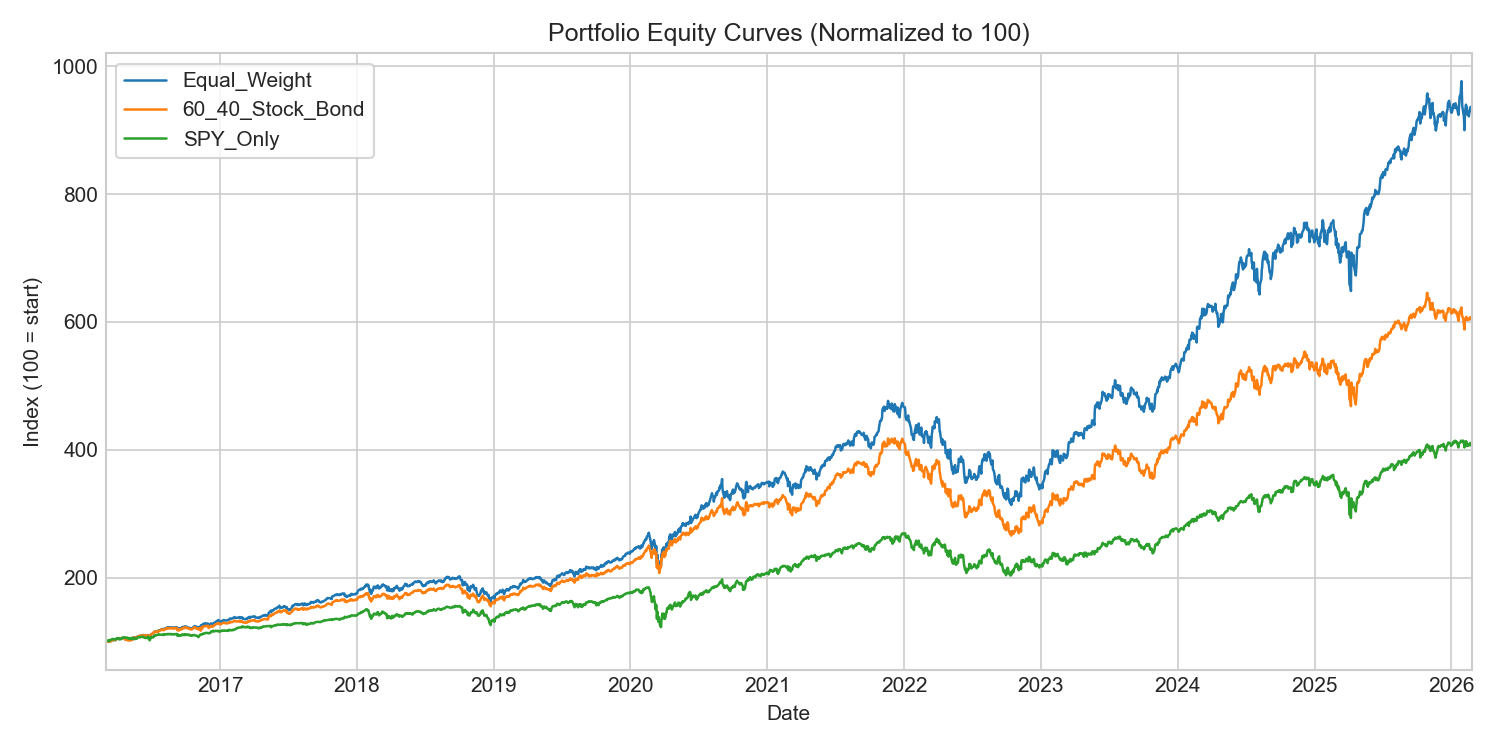

The file beside this chart, header and first rows:
Date, Equal_Weight, 60_40_Stock_Bond, SPY_Only
2016-03-01 00:00:00-05:00, 100.0, 100.0, 100.0
2016-03-02 00:00:00-05:00, 100.5, 100.4, 100.4
2016-03-03 00:00:00-05:00, 100.5, 100.3, 100.8
2016-03-04 00:00:00-05:00, 100.3, 99.96, 101.2
2016-03-07 00:00:00-05:00, 99.87, 99.49, 101.3
2016-03-08 00:00:00-05:00, 99.56, 99.55, 100.1
2016-03-09 00:00:00-05:00, 99.88, 99.81, 100.6
2016-03-10 00:00:00-05:00, 99.79, 99.39, 100.7
2016-03-11 00:00:00-05:00, 100.5, 100, 102.3
2016-03-14 00:00:00-04:00, 100.4, 100.2, 102.2
2016-03-15 00:00:00-04:00, 100.5, 100.3, 102
2016-03-16 00:00:00-04:00, 101.9, 101.3, 102.6
2016-03-17 00:00:00-04:00, 101.9, 101.5, 103.3
2016-03-18 00:00:00-04:00, 102.2, 101.8, 103.7
2016-03-21 00:00:00-04:00, 102.2, 101.7, 103.8
2016-03-22 00:00:00-04:00, 102.3, 101.8, 103.8
2016-03-23 00:00:00-04:00, 102.1, 102.3, 103.1
2016-03-24 00:00:00-04:00, 102.2, 102.4, 103.1
2016-03-28 00:00:00-04:00, 102.2, 102.4, 103.1
2016-03-29 00:00:00-04:00, 103.8, 103.8, 104.1
2016-03-30 00:00:00-04:00, 103.8, 103.7, 104.5
2016-03-31 00:00:00-04:00, 103.9, 104, 104.3
2016-04-01 00:00:00-04:00, 104.5, 104.7, 105
2016-04-04 00:00:00-04:00, 104.1, 104.4, 104.6
2016-04-05 00:00:00-04:00, 103.8, 104.3, 103.6
2016-04-06 00:00:00-04:00, 104.3, 104.6, 104.7
2016-04-07 00:00:00-04:00, 103.9, 104.3, 103.5
2016-04-08 00:00:00-04:00, 103.9, 104.2, 103.8
2016-04-11 00:00:00-04:00, 104.1, 104.1, 103.5
2016-04-12 00:00:00-04:00, 104.4, 104.2, 104.5
2016-04-13 00:00:00-04:00, 105.3, 105.3, 105.5
2016-04-14 00:00:00-04:00, 105, 105.1, 105.5
2016-04-15 00:00:00-04:00, 105.5, 105.6, 105.4
2016-04-18 00:00:00-04:00, 105.8, 105.8, 106.2
2016-04-19 00:00:00-04:00, 105.6, 105.3, 106.5
2016-04-20 00:00:00-04:00, 105.2, 104.7, 106.6
2016-04-21 00:00:00-04:00, 105.1, 104.4, 106
2016-04-22 00:00:00-04:00, 103.2, 102.9, 106
2016-04-25 00:00:00-04:00, 103.4, 102.9, 105.8
2016-04-26 00:00:00-04:00, 103.1, 102.4, 106
2016-04-27 00:00:00-04:00, 103.4, 103, 106.2
2016-04-28 00:00:00-04:00, 102.6, 102, 105.3
2016-04-29 00:00:00-04:00, 102.5, 101.7, 104.7
2016-05-02 00:00:00-04:00, 103, 102, 105.5
2016-05-03 00:00:00-04:00, 102.4, 101.8, 104.6
2016-05-04 00:00:00-04:00, 101.8, 101.5, 104
2016-05-05 00:00:00-04:00, 102, 101.9, 104
2016-05-06 00:00:00-04:00, 102.6, 102.1, 104.4
2016-05-09 00:00:00-04:00, 102.2, 102.2, 104.5
2016-05-10 00:00:00-04:00, 103.4, 103.2, 105.8
2016-05-11 00:00:00-04:00, 103.4, 103.2, 104.8
2016-05-12 00:00:00-04:00, 103, 102.9, 104.8
2016-05-13 00:00:00-04:00, 105.5, 105.3, 103.9
2016-05-16 00:00:00-04:00, 106.5, 106, 104.9
2016-05-17 00:00:00-04:00, 105.9, 105.4, 103.9
2016-05-18 00:00:00-04:00, 106, 105.4, 104
2016-05-19 00:00:00-04:00, 105.8, 105.4, 103.6
2016-05-20 00:00:00-04:00, 106.5, 106, 104.3
2016-05-23 00:00:00-04:00, 106.3, 105.9, 104.1
2016-05-24 00:00:00-04:00, 107.5, 107.2, 105.5
... 2,451 more rows
